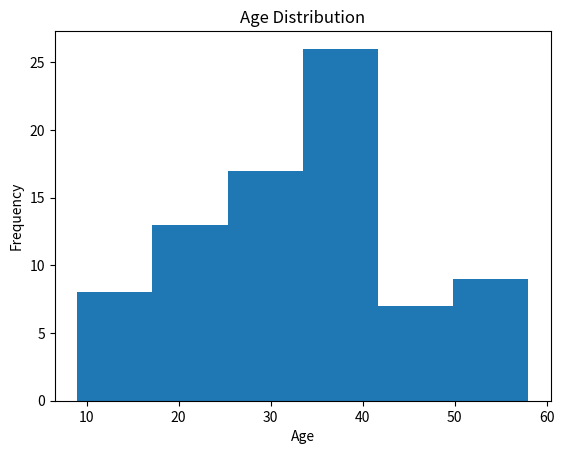

The script that saved this image:
#Given the ages of 80 participants in some game. Write a program to plot a histogram from given data with 6 bins of your choice.
#Data = [ 9,10,11,13,13,15,16,17,18,19,21,23,23,23,24,24,25,25,25,25,25, 26,26,27,27,27, 27, 29,30,30,30,30,31,33,34,34,35,36, 36,37,37,37, 38,39,40,40,40,41,42,43,43,39,30,31,32,33,34,35,36,37,38,39,36,37,38,40,41,42,43,44,45,50,51,52,53,54,55,56,57,58]


import matplotlib.pyplot as plt

# Given data
data = [9,10,11,13,13,15,16,17,18,19,21,23,23,23,24,24,25,25,25,25,25, 
        26,26,27,27,27,27,29,30,30,30,30,31,33,34,34,35,36,36,37,37,37,
        38,39,40,40,40,41,42,43,43,39,30,31,32,33,34,35,36,37,38,39,36,
        37,38,40,41,42,43,44,45,50,51,52,53,54,55,56,57,58]

# Create a histogram with 6 bins
plt.hist(data, bins=6)

# Add labels and title  
plt.xlabel('Age')
plt.ylabel('Frequency')
plt.title('Age Distribution')

# Display the histogram
plt.show()
